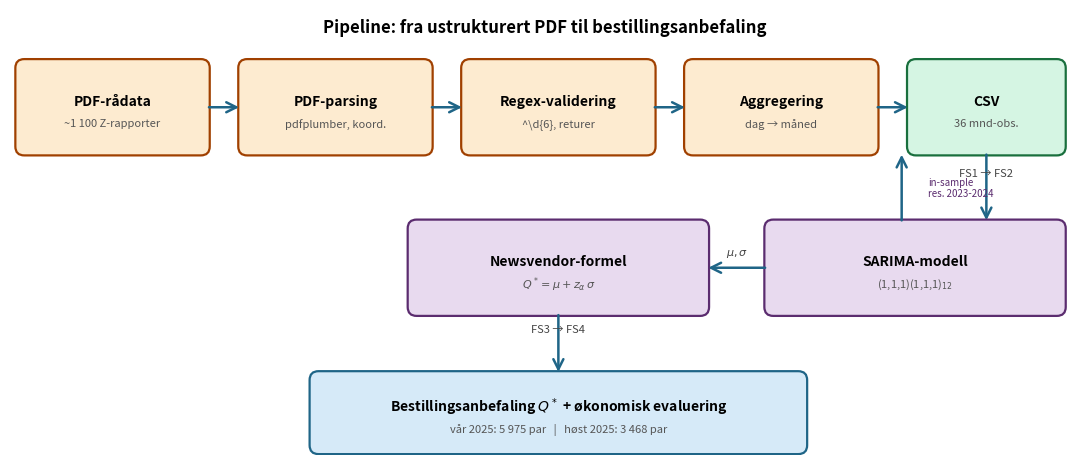

Generate this figure with matplotlib:
"""Flytdiagram for pipelinen: PDF-rådata → strukturert data → SARIMA → newsvendor → Q*.

Bygges som matplotlib-figur slik at den passer rapportens visuelle stil.
"""
from pathlib import Path

import matplotlib.pyplot as plt
from matplotlib.patches import FancyBboxPatch, FancyArrowPatch

OUT = Path("013_gjennomforing/visuals")
OUT.mkdir(parents=True, exist_ok=True)


def draw_box(ax, x, y, w, h, label, sub=None, color="#e9f1f8", border="#1F6587"):
    box = FancyBboxPatch(
        (x, y), w, h,
        boxstyle="round,pad=0.04,rounding_size=0.10",
        facecolor=color, edgecolor=border, linewidth=1.6,
    )
    ax.add_patch(box)
    ax.text(x + w / 2, y + h / 2 + (0.07 if sub else 0),
            label, ha="center", va="center", fontsize=10, fontweight="bold")
    if sub:
        ax.text(x + w / 2, y + h / 2 - 0.18,
                sub, ha="center", va="center", fontsize=8, color="#555",
                style="italic")


def draw_arrow(ax, x1, y1, x2, y2, label=None):
    arrow = FancyArrowPatch(
        (x1, y1), (x2, y2),
        arrowstyle="->", mutation_scale=18, color="#1F6587", linewidth=1.8,
    )
    ax.add_patch(arrow)
    if label:
        ax.text((x1 + x2) / 2, (y1 + y2) / 2 + 0.10,
                label, ha="center", va="bottom", fontsize=8, color="#444",
                style="italic")


fig, ax = plt.subplots(figsize=(11, 5.2))
ax.set_xlim(0, 12)
ax.set_ylim(0, 5)
ax.set_aspect("equal")
ax.axis("off")

# Rad 1: Datafangst
draw_box(ax, 0.1, 3.4, 2.1, 1.0,
         "PDF-rådata", sub="~1 100 Z-rapporter",
         color="#fdebd0", border="#a04000")
draw_box(ax, 2.6, 3.4, 2.1, 1.0,
         "PDF-parsing", sub="pdfplumber, koord.",
         color="#fdebd0", border="#a04000")
draw_box(ax, 5.1, 3.4, 2.1, 1.0,
         "Regex-validering", sub="^\\d{6}, returer",
         color="#fdebd0", border="#a04000")
draw_box(ax, 7.6, 3.4, 2.1, 1.0,
         "Aggregering", sub="dag → måned",
         color="#fdebd0", border="#a04000")
draw_box(ax, 10.1, 3.4, 1.7, 1.0,
         "CSV", sub="36 mnd-obs.",
         color="#d5f5e3", border="#196f3d")

draw_arrow(ax, 2.2, 3.9, 2.6, 3.9)
draw_arrow(ax, 4.7, 3.9, 5.1, 3.9)
draw_arrow(ax, 7.2, 3.9, 7.6, 3.9)
draw_arrow(ax, 9.7, 3.9, 10.1, 3.9)

# Pil ned (CSV → SARIMA)
draw_arrow(ax, 10.95, 3.4, 10.95, 2.6, label="FS1 → FS2")

# Rad 2: Modellering
draw_box(ax, 8.5, 1.6, 3.3, 1.0,
         "SARIMA-modell", sub="(1,1,1)(1,1,1)$_{12}$",
         color="#e8daef", border="#5b2c6f")
draw_box(ax, 4.5, 1.6, 3.3, 1.0,
         "Newsvendor-formel", sub=r"$Q^* = \mu + z_\alpha\,\sigma$",
         color="#e8daef", border="#5b2c6f")
draw_arrow(ax, 8.5, 2.1, 7.8, 2.1, label=r"$\mu, \sigma$")

# Pil ned (newsvendor → Q*)
draw_arrow(ax, 6.15, 1.6, 6.15, 0.9, label="FS3 → FS4")

# Rad 3: Output
draw_box(ax, 3.4, 0.05, 5.5, 0.85,
         "Bestillingsanbefaling $Q^*$ + økonomisk evaluering",
         sub="vår 2025: 5 975 par   |   høst 2025: 3 468 par",
         color="#d6eaf8", border="#1F6587")

# Tilbake-arrow for sigma-feedback (in-sample 2023-2024)
draw_arrow(ax, 10.0, 2.6, 10.0, 3.4)
ax.text(10.3, 3.0, "in-sample\nres. 2023-2024",
        ha="left", va="center", fontsize=7, color="#5b2c6f", style="italic")

# Tittel
ax.text(6, 4.8, "Pipeline: fra ustrukturert PDF til bestillingsanbefaling",
        ha="center", va="center", fontsize=12, fontweight="bold")

plt.tight_layout()
plt.savefig(OUT / "pipeline_flytdiagram.png", dpi=200, bbox_inches="tight")
plt.close()
print(f"Lagret: {OUT / 'pipeline_flytdiagram.png'}")
